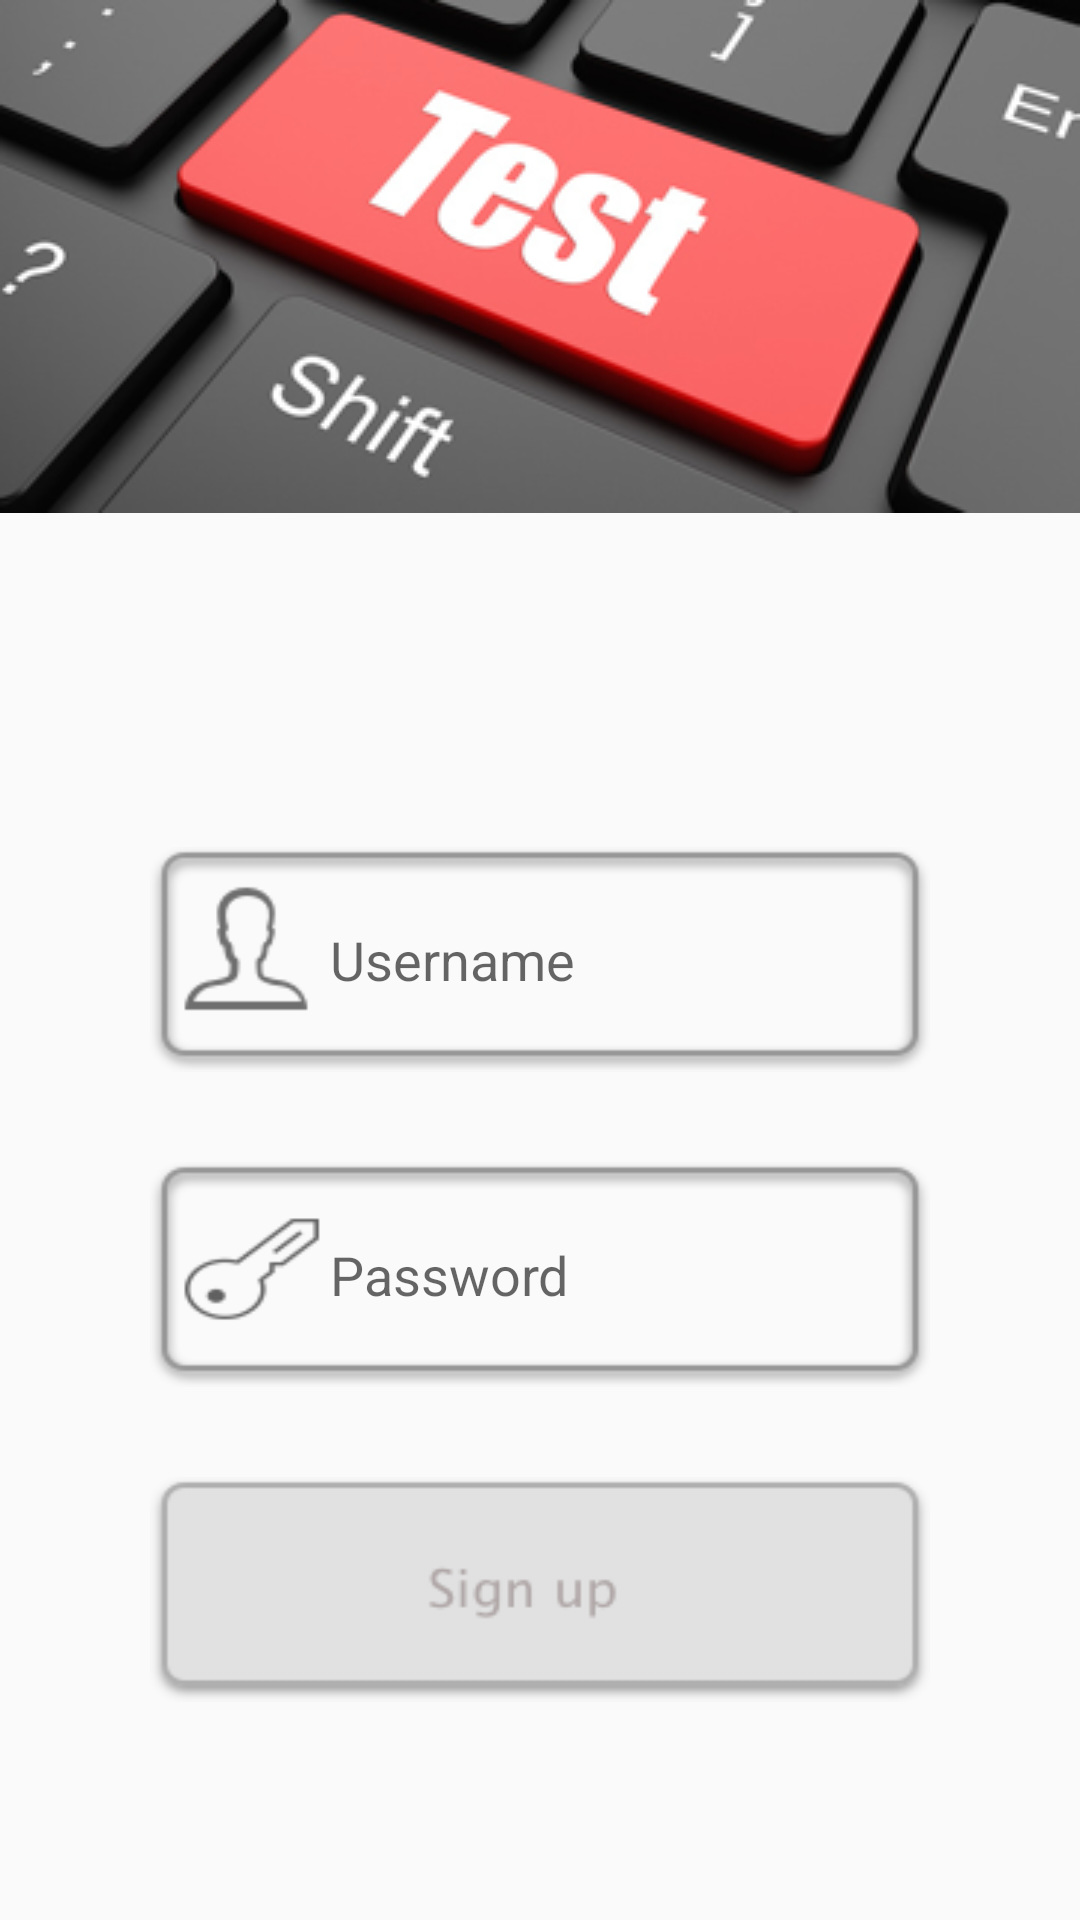

Here is an Android app screen rendered from its layout file. Give the layout XML and the strings, colors and styles it references.
<!-- AndroidManifest.xml: application theme AppTheme -->
<!-- res/layout/activity_signup.xml -->
<?xml version="1.0" encoding="utf-8"?>
<RelativeLayout xmlns:android="http://schemas.android.com/apk/res/android"
    xmlns:app="http://schemas.android.com/apk/res-auto"
    xmlns:tools="http://schemas.android.com/tools"
    android:layout_width="match_parent"
    android:layout_height="match_parent"
    tools:context="com.example.ke.ibetatesting.view.signupActivity">
    <ImageView
        android:id="@+id/header"
        android:layout_width="match_parent"
        android:layout_height="171dp"
        android:layout_alignParentLeft="true"
        android:layout_alignParentStart="true"
        android:layout_alignParentTop="true"
        android:scaleType="centerCrop"
        android:src="@drawable/bitmap" />

    <EditText
        android:id="@+id/newtName"
        android:layout_width="260dp"
        android:layout_height="75dp"
        android:layout_alignLeft="@+id/newtpwd"
        android:layout_alignStart="@+id/newtpwd"
        android:layout_centerVertical="true"
        android:background="@drawable/username"
        android:hint="Username"
        android:paddingLeft="60dp" />
    <EditText
        android:hint="Password"
        android:paddingLeft="60dp"
        android:id="@+id/newtpwd"
        android:layout_width="260dp"
        android:layout_height="75dp"
        android:background="@drawable/pwd"
        android:layout_below="@id/newtName"
        android:layout_marginTop="30dp"
        android:layout_centerHorizontal="true"/>
    <Button
        android:id="@+id/signup_btn"
        android:layout_width="260dp"
        android:layout_height="75dp"
        android:background="@drawable/signup"
        android:layout_below="@+id/newtpwd"
        android:layout_marginTop="30dp"
        android:layout_centerHorizontal="true"/>

</RelativeLayout>
<!-- resources referenced by this layout -->
<resources>
  <!-- drawable bitmap: png bitmap (drawable, 74653 bytes) -->
  <!-- drawable pwd: png bitmap (drawable, 3331 bytes) -->
  <!-- drawable signup: png bitmap (drawable, 3265 bytes) -->
  <!-- drawable username: png bitmap (drawable, 3290 bytes) -->
  <style name="AppTheme" parent="Theme.AppCompat.Light.DarkActionBar">
          
          <item name="colorPrimary">#A9A9A9</item>
          <item name="colorPrimaryDark">#000000</item>
          <item name="colorAccent">@color/colorAccent</item>
      </style>
  <!-- not gathered from this repository: default colours our renderer supplied (Android Studio template values) -->
  <color name="colorAccent">#FF03DAC5</color>
</resources>
